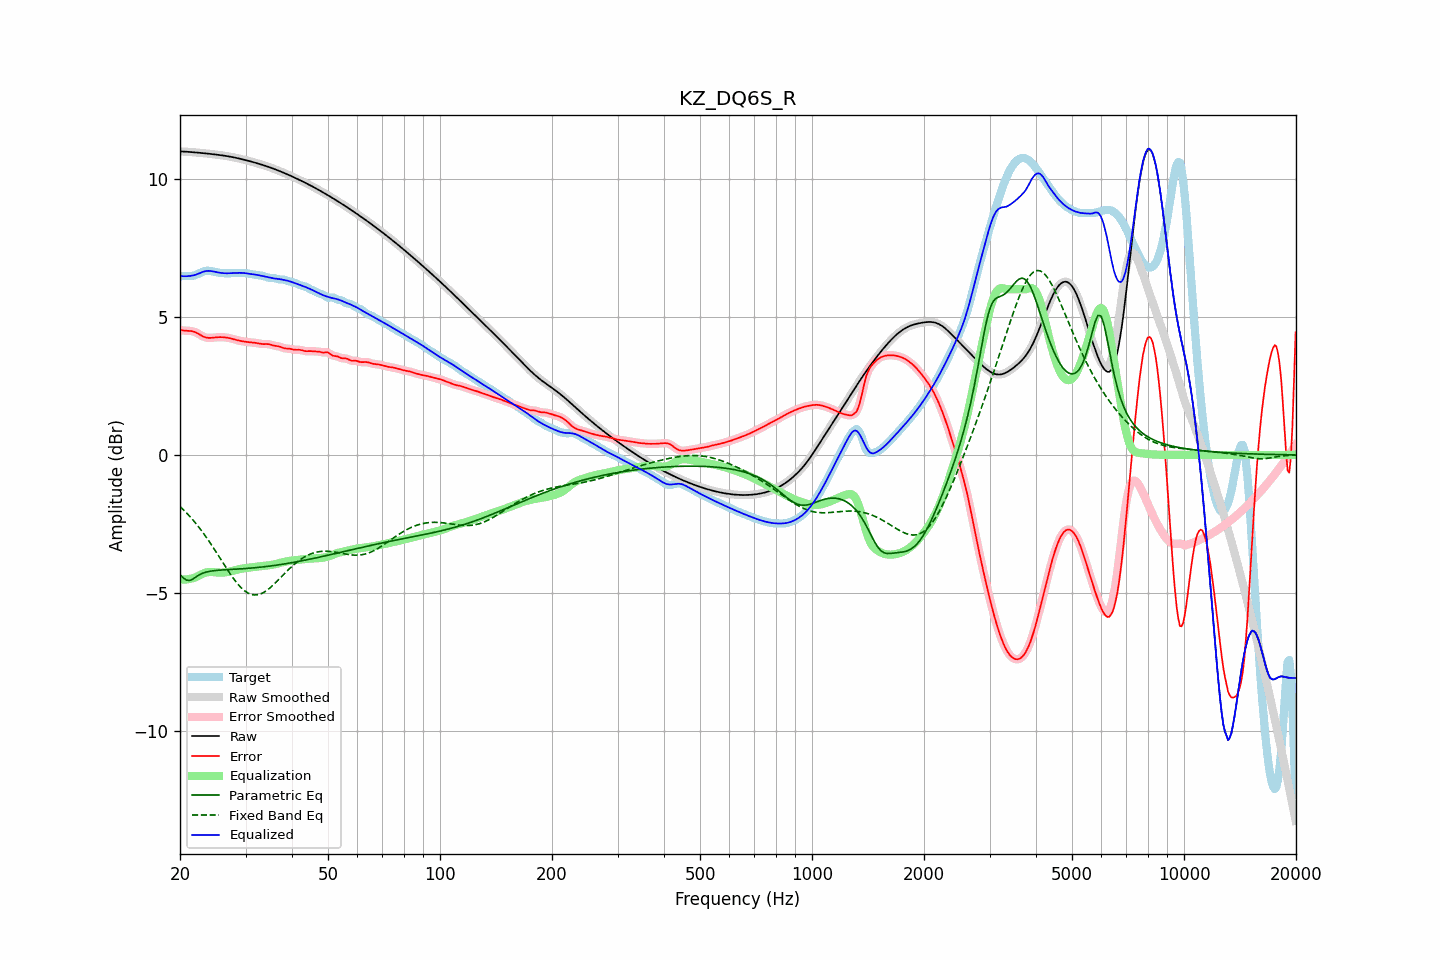

The data file committed next to this chart (first rows):
frequency, raw, error, smoothed, error_smoothed, equalization, parametric_eq, fixed_band_eq, equalized_raw, equalized_smoothed, target
20.00, 10.99, 4.53, 10.99, 4.53, -4.51, -4.34, -1.87, 6.48, 6.48, 6.47
20.20, 10.99, 4.52, 10.99, 4.52, -4.51, -4.40, -1.93, 6.48, 6.48, 6.47
20.40, 10.99, 4.51, 10.99, 4.51, -4.52, -4.45, -1.98, 6.47, 6.47, 6.48
20.61, 10.99, 4.50, 10.99, 4.50, -4.51, -4.49, -2.04, 6.47, 6.47, 6.49
20.81, 10.98, 4.50, 10.98, 4.50, -4.51, -4.53, -2.10, 6.47, 6.47, 6.49
21.02, 10.98, 4.49, 10.98, 4.49, -4.50, -4.54, -2.16, 6.47, 6.47, 6.48
21.23, 10.97, 4.49, 10.97, 4.49, -4.49, -4.55, -2.22, 6.48, 6.48, 6.48
21.44, 10.97, 4.49, 10.97, 4.49, -4.48, -4.52, -2.29, 6.49, 6.49, 6.48
21.66, 10.96, 4.47, 10.96, 4.47, -4.47, -4.50, -2.35, 6.50, 6.50, 6.49
21.87, 10.96, 4.46, 10.96, 4.46, -4.45, -4.46, -2.42, 6.51, 6.51, 6.50
22.09, 10.95, 4.43, 10.95, 4.43, -4.42, -4.42, -2.49, 6.53, 6.53, 6.52
22.31, 10.95, 4.40, 10.95, 4.40, -4.40, -4.38, -2.57, 6.55, 6.55, 6.55
22.54, 10.94, 4.37, 10.94, 4.37, -4.37, -4.35, -2.64, 6.58, 6.58, 6.58
22.76, 10.94, 4.33, 10.94, 4.33, -4.34, -4.32, -2.72, 6.60, 6.60, 6.60
22.99, 10.93, 4.30, 10.93, 4.30, -4.31, -4.29, -2.79, 6.62, 6.62, 6.63
23.22, 10.93, 4.27, 10.93, 4.28, -4.28, -4.27, -2.87, 6.64, 6.64, 6.65
23.45, 10.92, 4.26, 10.92, 4.26, -4.26, -4.25, -2.95, 6.66, 6.66, 6.67
23.69, 10.92, 4.24, 10.91, 4.24, -4.25, -4.24, -3.04, 6.66, 6.66, 6.67
23.92, 10.91, 4.24, 10.91, 4.24, -4.24, -4.22, -3.12, 6.67, 6.67, 6.67
24.16, 10.90, 4.24, 10.90, 4.24, -4.24, -4.21, -3.21, 6.66, 6.66, 6.66
24.40, 10.90, 4.24, 10.90, 4.24, -4.24, -4.20, -3.30, 6.65, 6.65, 6.65
24.65, 10.89, 4.25, 10.89, 4.25, -4.25, -4.19, -3.39, 6.64, 6.64, 6.64
24.89, 10.88, 4.26, 10.88, 4.26, -4.25, -4.19, -3.48, 6.63, 6.63, 6.63
25.14, 10.88, 4.26, 10.88, 4.26, -4.26, -4.18, -3.57, 6.62, 6.62, 6.61
25.39, 10.87, 4.27, 10.87, 4.27, -4.26, -4.18, -3.66, 6.61, 6.61, 6.60
25.65, 10.86, 4.27, 10.86, 4.27, -4.26, -4.17, -3.75, 6.60, 6.60, 6.59
25.91, 10.85, 4.27, 10.85, 4.27, -4.26, -4.17, -3.84, 6.59, 6.59, 6.59
26.16, 10.84, 4.26, 10.84, 4.26, -4.26, -4.16, -3.93, 6.58, 6.58, 6.58
26.43, 10.84, 4.26, 10.83, 4.26, -4.26, -4.16, -4.02, 6.58, 6.58, 6.58
26.69, 10.83, 4.25, 10.83, 4.25, -4.25, -4.16, -4.11, 6.58, 6.58, 6.58
26.96, 10.82, 4.24, 10.82, 4.24, -4.24, -4.15, -4.20, 6.58, 6.58, 6.58
27.23, 10.81, 4.23, 10.81, 4.23, -4.22, -4.15, -4.29, 6.58, 6.58, 6.58
27.50, 10.79, 4.21, 10.79, 4.21, -4.21, -4.15, -4.38, 6.58, 6.58, 6.58
27.77, 10.78, 4.20, 10.78, 4.20, -4.20, -4.14, -4.46, 6.59, 6.59, 6.59
28.05, 10.77, 4.18, 10.77, 4.18, -4.18, -4.14, -4.54, 6.59, 6.59, 6.59
28.33, 10.76, 4.16, 10.76, 4.16, -4.17, -4.14, -4.61, 6.59, 6.59, 6.59
28.62, 10.75, 4.15, 10.75, 4.15, -4.15, -4.13, -4.68, 6.59, 6.59, 6.60
28.90, 10.73, 4.14, 10.73, 4.14, -4.14, -4.13, -4.75, 6.59, 6.59, 6.60
29.19, 10.72, 4.12, 10.72, 4.12, -4.13, -4.13, -4.81, 6.59, 6.59, 6.59
29.48, 10.71, 4.11, 10.71, 4.11, -4.11, -4.12, -4.86, 6.59, 6.59, 6.59
29.78, 10.69, 4.11, 10.69, 4.10, -4.10, -4.12, -4.92, 6.59, 6.59, 6.59
30.08, 10.68, 4.10, 10.68, 4.10, -4.10, -4.11, -4.96, 6.58, 6.58, 6.58
30.38, 10.66, 4.09, 10.66, 4.09, -4.09, -4.11, -5.00, 6.57, 6.57, 6.57
30.68, 10.65, 4.08, 10.65, 4.08, -4.08, -4.11, -5.02, 6.56, 6.56, 6.56
30.99, 10.63, 4.08, 10.63, 4.08, -4.08, -4.10, -5.05, 6.55, 6.55, 6.55
31.30, 10.61, 4.07, 10.61, 4.07, -4.07, -4.10, -5.06, 6.54, 6.54, 6.54
31.61, 10.60, 4.07, 10.60, 4.07, -4.06, -4.09, -5.07, 6.54, 6.54, 6.53
31.93, 10.58, 4.06, 10.58, 4.06, -4.05, -4.09, -5.07, 6.53, 6.53, 6.52
32.24, 10.56, 4.05, 10.56, 4.05, -4.05, -4.08, -5.07, 6.52, 6.52, 6.52
32.57, 10.55, 4.04, 10.55, 4.04, -4.04, -4.07, -5.06, 6.51, 6.51, 6.51
32.89, 10.53, 4.02, 10.53, 4.02, -4.03, -4.07, -5.04, 6.50, 6.50, 6.51
33.22, 10.51, 4.02, 10.51, 4.02, -4.03, -4.06, -5.01, 6.48, 6.48, 6.49
33.55, 10.49, 4.01, 10.49, 4.01, -4.02, -4.05, -4.98, 6.47, 6.47, 6.48
33.89, 10.47, 4.02, 10.47, 4.02, -4.01, -4.05, -4.95, 6.46, 6.46, 6.46
34.23, 10.45, 4.02, 10.45, 4.02, -4.01, -4.04, -4.91, 6.45, 6.45, 6.44
34.57, 10.43, 4.01, 10.43, 4.01, -4.00, -4.03, -4.86, 6.43, 6.43, 6.42
34.92, 10.41, 4.00, 10.41, 4.00, -3.99, -4.03, -4.82, 6.42, 6.42, 6.41
35.27, 10.39, 3.98, 10.39, 3.98, -3.98, -4.02, -4.76, 6.41, 6.41, 6.41
35.62, 10.37, 3.97, 10.37, 3.97, -3.97, -4.01, -4.71, 6.40, 6.40, 6.41
35.97, 10.35, 3.95, 10.35, 3.95, -3.96, -4.00, -4.65, 6.39, 6.39, 6.40
... 635 more rows
